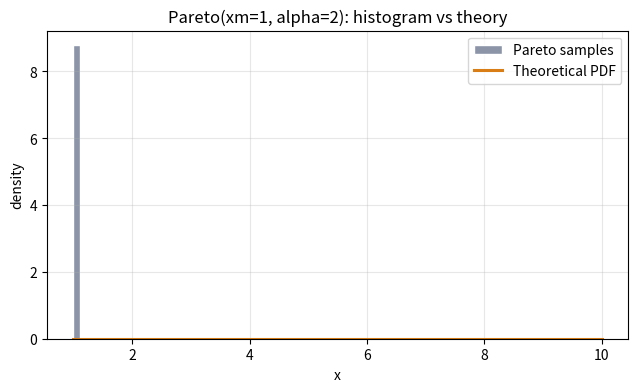
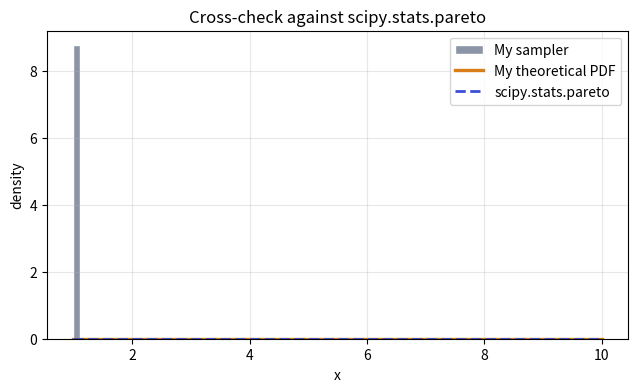

Write the Python code that produced these figures, in order.
import numpy as np
import matplotlib.pyplot as plt
from scipy import stats

rng = np.random.default_rng(20260302)   # ⚠️ 이 줄은 바꾸지 마세요
print("준비 완료")

XM, ALPHA = 1.0, 2.0
N = 200_000


def pareto_sample(n, xm=XM, alpha=ALPHA):
    # TODO 1: (a)에서 유도한 역함수로 표본을 만드세요
    #         힌트 - u = rng.random(n) ;  return xm / (1 - u) ** (1 / alpha)
    return np.full(n, xm)          # <- 이 줄을 고치세요


samples = pareto_sample(N)
print(f"표본 {N:,}개 · 평균 {samples.mean():.4f} (이론 {ALPHA * XM / (ALPHA - 1):.4f})")
print(f"중앙값 {np.median(samples):.4f} (이론 {XM * 2 ** (1 / ALPHA):.4f})")

xs = np.linspace(XM, 10, 400)

# TODO 2: 이론 PDF f(x) = alpha * xm^alpha / x^(alpha+1) 를 구하세요
pdf = np.zeros_like(xs)        # <- 이 줄을 고치세요

plt.figure(figsize=(7.5, 4))
plt.hist(samples, bins=np.linspace(XM, 10, 80), density=True,
         color="#8b95a7", edgecolor="white", label="Pareto samples")
plt.plot(xs, pdf, color="#d97d17", lw=2.2, label="Theoretical PDF")
plt.xlabel("x")
plt.ylabel("density")
plt.title("Pareto(xm=1, alpha=2): histogram vs theory")
plt.legend()
plt.grid(alpha=0.3)
plt.show()

# TODO 3: scipy.stats.pareto(b=ALPHA, scale=XM) 의 pdf(xs) 를 구하세요
scipy_pdf = np.zeros_like(xs)      # <- 이 줄을 고치세요

plt.figure(figsize=(7.5, 4))
plt.hist(samples, bins=np.linspace(XM, 10, 80), density=True,
         color="#8b95a7", edgecolor="white", label="My sampler")
plt.plot(xs, pdf, color="#d97d17", lw=2.4, label="My theoretical PDF")
plt.plot(xs, scipy_pdf, "--", color="#3b4fd8", lw=2.0, label="scipy.stats.pareto")
plt.xlabel("x")
plt.ylabel("density")
plt.title("Cross-check against scipy.stats.pareto")
plt.legend()
plt.grid(alpha=0.3)
plt.show()

print(f"  최대 차이(내 PDF vs scipy) : {np.abs(pdf - scipy_pdf).max():.6f}")

# TODO 4: Pareto의 이론 평균과, 같은 평균을 갖는 Exponential의 lambda를 구하세요
#         힌트 - pareto_mean = ALPHA * XM / (ALPHA - 1) ;  lam = 1 / pareto_mean
pareto_mean = 1.0      # <- 이 줄을 고치세요
lam = 1.0              # <- 이 줄을 고치세요 (0으로 두면 나눗셈 오류가 납니다)

print(f"  Pareto 이론 평균     : {pareto_mean:.4f}")
print(f"  같은 평균의 Exponential lambda : {lam:.4f}")

exp_samples = rng.exponential(1 / lam, N)

print(f"{'':<10}{'평균':>10}{'중앙값':>10}{'99%ile':>10}{'최댓값':>14}")
print("-" * 54)
# TODO 5: 각 데이터의 평균 · 중앙값 · 99 퍼센타일 · 최댓값을 출력하세요
#         힌트 - d.mean(), np.median(d), np.percentile(d, 99), d.max()
for name, d in (("Pareto", samples), ("Exponential", exp_samples)):
    print(f"{name:<10}{0.0:>10.3f}{0.0:>10.3f}{0.0:>10.3f}{0.0:>14.2f}")   # <- 이 줄을 고치세요

ALPHAS = [1.2, 2.0, 3.0]
M = 100_000

fig, axes = plt.subplots(1, 3, figsize=(11, 3.6), sharex=True)

# TODO 6: 각 alpha에 대해 표본을 뽑고 누적평균(running mean)을 그리세요
#         힌트 - s = pareto_sample(M, xm=1.0, alpha=a)
#                running_mean = np.cumsum(s) / np.arange(1, M + 1)
for ax, a in zip(axes, ALPHAS):
    ax.set_title(f"alpha = {a}")
    ax.set_xlabel("number of samples")

axes[0].set_ylabel("running mean")
plt.tight_layout()
plt.show()
